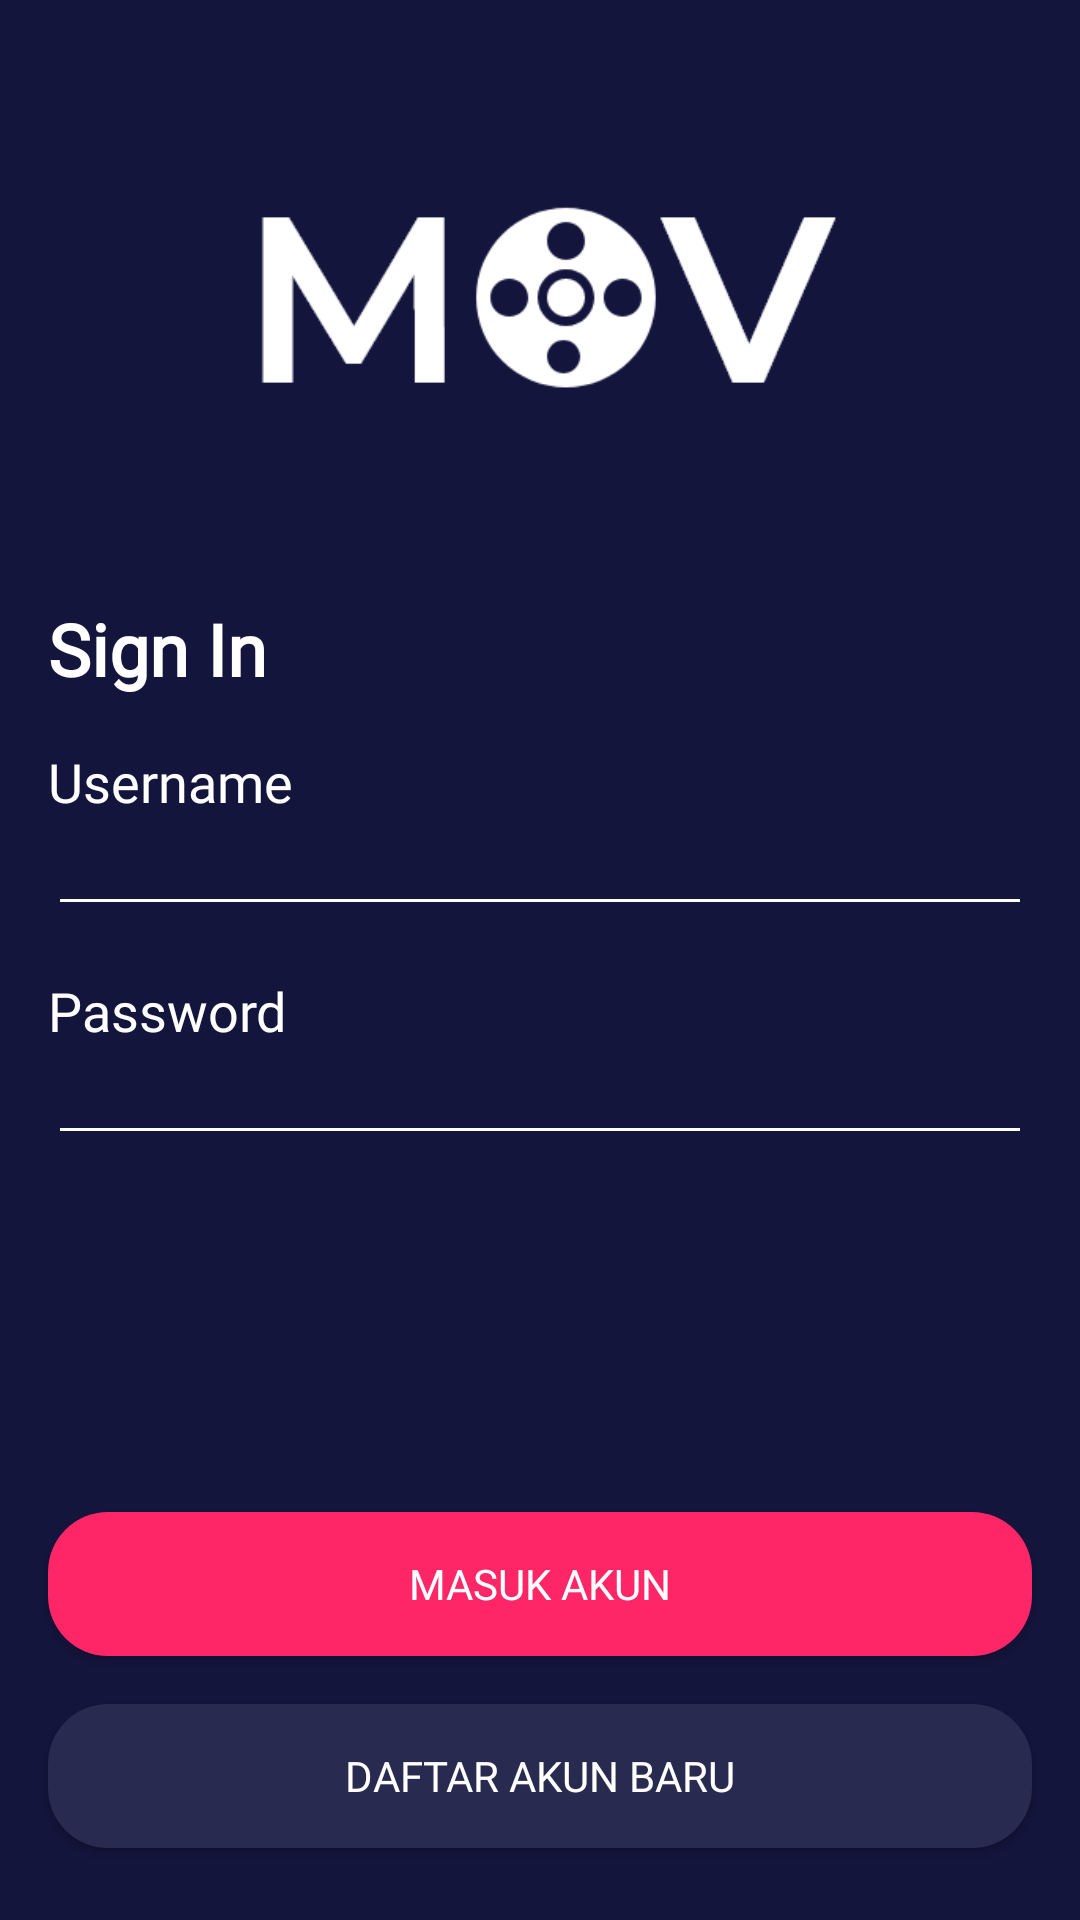

Produce the Android XML layout that renders to this screen, including the resource entries it uses.
<!-- AndroidManifest.xml: application theme AppTheme.noActionBar -->
<!-- res/layout/activity_sign_in.xml -->
<?xml version="1.0" encoding="utf-8"?>
<androidx.constraintlayout.widget.ConstraintLayout xmlns:android="http://schemas.android.com/apk/res/android"
    xmlns:app="http://schemas.android.com/apk/res-auto"
    xmlns:tools="http://schemas.android.com/tools"
    android:layout_width="match_parent"
    android:layout_height="match_parent"
    android:background="@color/colorBlue"
    tools:context=".onboarding.OnboardingOneActivity">

    <Button
        android:id="@+id/btn_login"
        android:layout_width="0dp"
        android:layout_height="wrap_content"
        android:layout_marginStart="16dp"
        android:layout_marginEnd="16dp"
        android:layout_marginBottom="16dp"
        android:background="@drawable/shape_rectangle_pink"
        android:fontFamily="@font/montserrat_bold"
        android:text="@string/masuk_akun"
        android:textColor="@android:color/white"
        app:layout_constraintBottom_toTopOf="@+id/btn_daftar"
        app:layout_constraintEnd_toEndOf="parent"
        app:layout_constraintHorizontal_bias="1.0"
        app:layout_constraintStart_toStartOf="parent" />

    <Button
        android:id="@+id/btn_daftar"
        android:layout_width="0dp"
        android:layout_height="wrap_content"
        android:layout_marginStart="16dp"
        android:layout_marginEnd="16dp"
        android:layout_marginBottom="24dp"
        android:background="@drawable/shape_rectangle_blue_grey"
        android:fontFamily="@font/montserrat_bold"
        android:text="@string/daftar_akun_baru"
        android:textColor="@android:color/white"
        app:layout_constraintBottom_toBottomOf="parent"
        app:layout_constraintEnd_toEndOf="parent"
        app:layout_constraintHorizontal_bias="0.498"
        app:layout_constraintStart_toStartOf="parent" />

    <ImageView
        android:id="@+id/imageView2"
        android:layout_width="200dp"
        android:layout_height="100dp"
        android:layout_marginTop="50dp"
        app:layout_constraintEnd_toEndOf="parent"
        app:layout_constraintHorizontal_bias="0.50"
        app:layout_constraintStart_toStartOf="parent"
        app:layout_constraintTop_toTopOf="parent"
        app:srcCompat="@drawable/logo_mov" />

    <TextView
        android:id="@+id/textView"
        android:layout_width="0dp"
        android:layout_height="wrap_content"
        android:layout_marginStart="16dp"
        android:layout_marginTop="50dp"
        android:layout_marginEnd="16dp"
        android:fontFamily="@font/montserrat_bold"
        android:text="@string/sign_in"
        android:textColor="@color/colorWhite"
        android:textSize="24sp"
        android:textStyle="bold"
        app:layout_constraintEnd_toEndOf="parent"
        app:layout_constraintStart_toStartOf="parent"
        app:layout_constraintTop_toBottomOf="@+id/imageView2" />

    <TextView
        android:id="@+id/tv_hello"
        android:layout_width="0dp"
        android:layout_height="wrap_content"
        android:layout_marginStart="16dp"
        android:layout_marginTop="16dp"
        android:layout_marginEnd="16dp"
        android:fontFamily="@font/montserrat_bold"
        android:text="@string/username"
        android:textColor="@color/colorWhite"
        android:textSize="18sp"
        app:layout_constraintEnd_toEndOf="parent"
        app:layout_constraintHorizontal_bias="1.0"
        app:layout_constraintStart_toStartOf="parent"
        app:layout_constraintTop_toBottomOf="@+id/textView" />

    <EditText
        android:id="@+id/et_username"
        android:layout_width="0dp"
        android:layout_height="wrap_content"
        android:layout_marginStart="16dp"
        android:layout_marginEnd="16dp"
        android:backgroundTint="@color/colorWhite"
        android:ems="10"
        android:fontFamily="@font/montserrat"
        android:inputType="textPersonName"
        android:text=""
        android:textColor="@color/colorWhite"
        android:textColorHint="@color/colorGrey"
        android:textSize="14sp"
        app:layout_constraintEnd_toEndOf="parent"
        app:layout_constraintStart_toStartOf="parent"
        app:layout_constraintTop_toBottomOf="@+id/tv_hello" />

    <TextView
        android:id="@+id/textView6"
        android:layout_width="0dp"
        android:layout_height="wrap_content"
        android:layout_marginStart="16dp"
        android:layout_marginTop="16dp"
        android:layout_marginEnd="16dp"
        android:fontFamily="@font/montserrat_bold"
        android:text="@string/password"
        android:textColor="@color/colorWhite"
        android:textSize="18sp"
        app:layout_constraintEnd_toEndOf="parent"
        app:layout_constraintStart_toStartOf="parent"
        app:layout_constraintTop_toBottomOf="@+id/et_username" />

    <EditText
        android:id="@+id/et_password"
        android:layout_width="0dp"
        android:layout_height="wrap_content"
        android:layout_marginStart="16dp"
        android:layout_marginEnd="16dp"
        android:backgroundTint="@color/colorWhite"
        android:ems="10"
        android:fontFamily="@font/montserrat"
        android:inputType="textPassword"
        android:text=""
        android:textColor="@color/colorWhite"
        android:textColorHint="@color/colorGrey"
        android:textSize="14sp"
        app:layout_constraintEnd_toEndOf="parent"
        app:layout_constraintHorizontal_bias="0.0"
        app:layout_constraintStart_toStartOf="parent"
        app:layout_constraintTop_toBottomOf="@+id/textView6" />

</androidx.constraintlayout.widget.ConstraintLayout>
<!-- resources referenced by this layout -->
<resources>
  <color name="colorBlue">#14153D</color>
  <color name="colorGrey">#D3CFCF</color>
  <color name="colorWhite">#FFFFFF</color>
  <!-- drawable logo_mov: png bitmap (drawable, 9104 bytes) -->
  <!-- drawable shape_rectangle_blue_grey (drawable) -->
  <?xml version="1.0" encoding="utf-8"?>
  <shape xmlns:android="http://schemas.android.com/apk/res/android"
      android:shape="rectangle">
  
      <solid android:color="@color/colorBlueGrey"/>
      <corners android:radius="20dp"/>
  
  
  </shape>
  <!-- drawable shape_rectangle_pink (drawable) -->
  <?xml version="1.0" encoding="utf-8"?>
  <shape xmlns:android="http://schemas.android.com/apk/res/android"
      android:shape="rectangle">
  
      <solid android:color="@color/colorPink"/>
      <corners android:radius="20dp"/>
  
  
  </shape>
  <string name="daftar_akun_baru">Daftar Akun Baru</string>
  <string name="masuk_akun">Masuk Akun</string>
  <string name="password">Password</string>
  <string name="sign_in">Sign In</string>
  <string name="username">Username</string>
  <style name="AppTheme.noActionBar" parent="Theme.AppCompat.Light.NoActionBar" />
  <color name="colorBlueGrey">#292A50</color>
  <color name="colorPink">#FF2667</color>
</resources>
